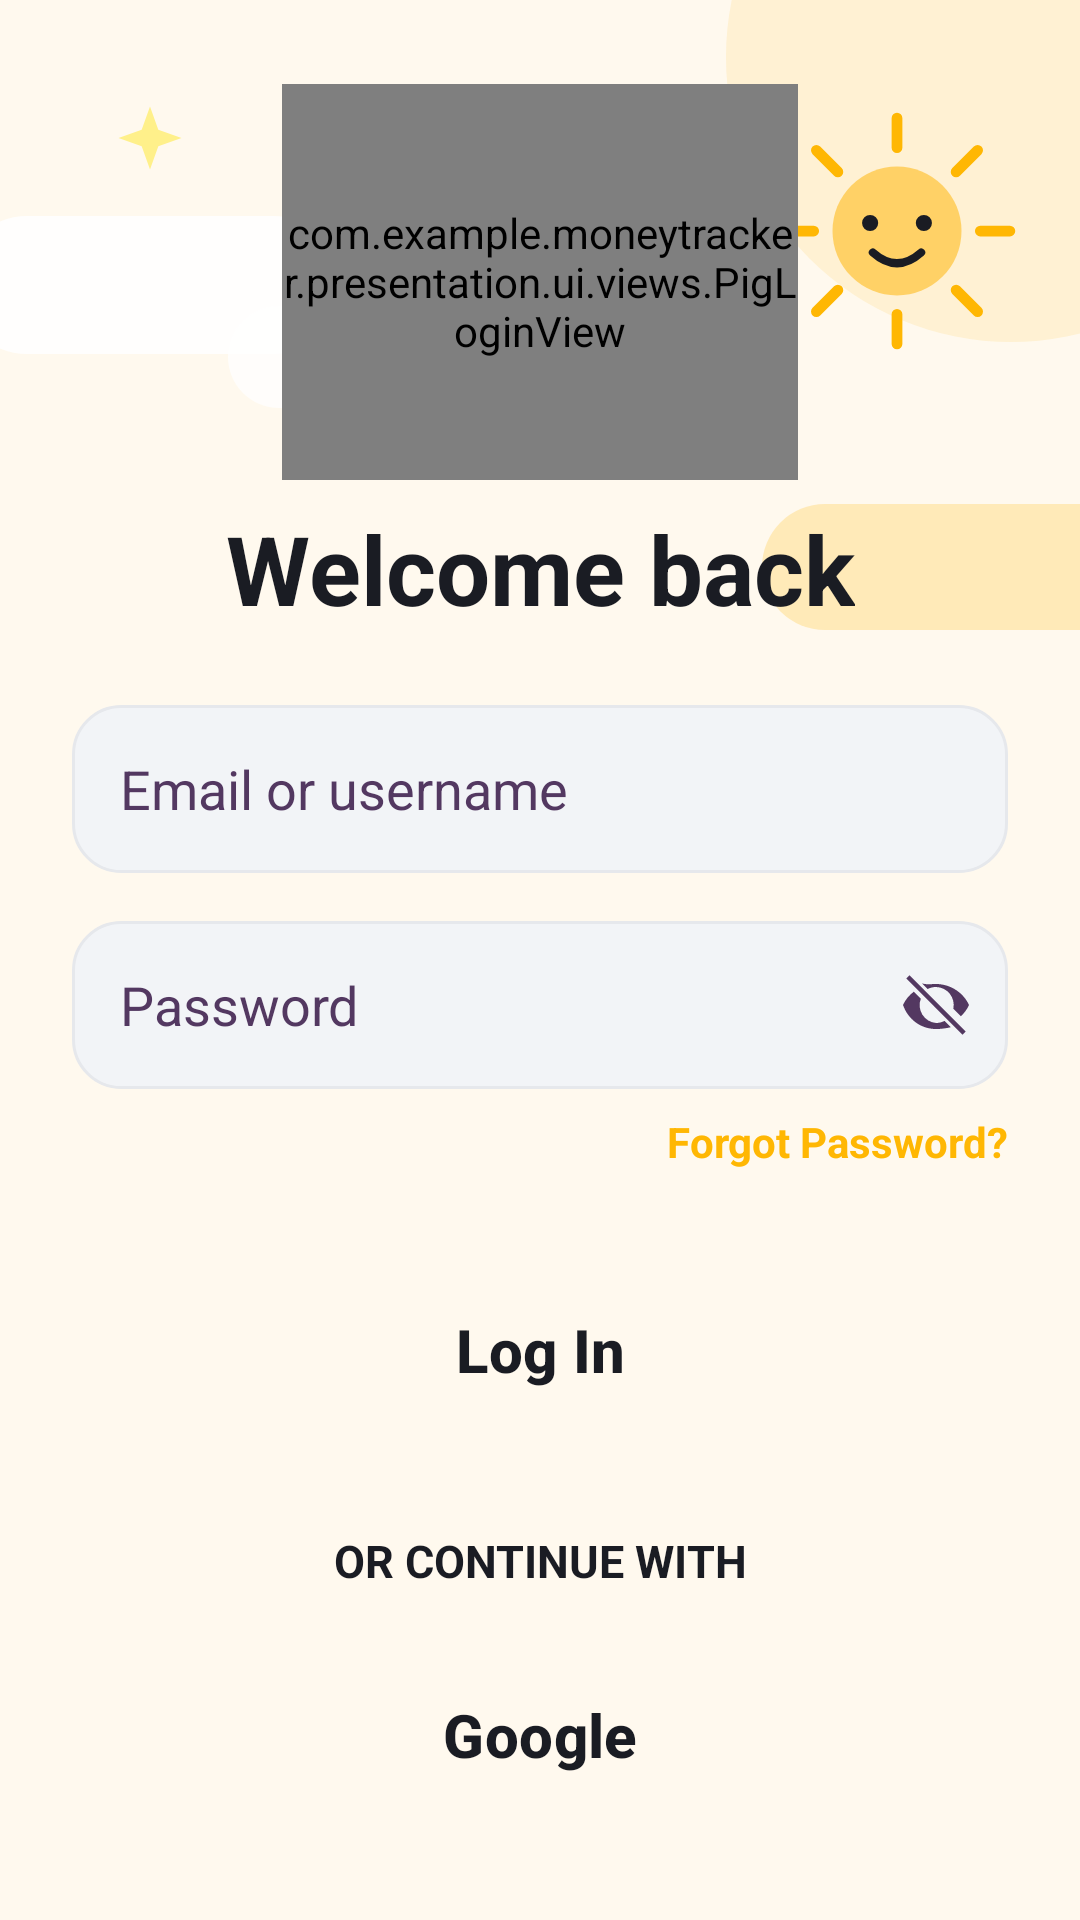

This screen was rendered from an Android layout file. Write that file and the resources it references.
<!-- AndroidManifest.xml: application theme Theme.MoneyTracker -->
<!-- res/layout/fragment_login.xml -->
<?xml version="1.0" encoding="utf-8"?>
<androidx.constraintlayout.widget.ConstraintLayout
    xmlns:android="http://schemas.android.com/apk/res/android"
    xmlns:app="http://schemas.android.com/apk/res-auto"
    xmlns:tools="http://schemas.android.com/tools"
    android:layout_width="match_parent"
    android:layout_height="match_parent"
    android:background="@drawable/bg_screen_background"
    android:padding="24dp">

    <com.example.moneytracker.presentation.ui.views.PigLoginView
        android:id="@+id/pigLoginView"
        android:layout_width="172dp"
        android:layout_height="132dp"
        android:layout_marginTop="4dp"
        app:layout_constraintEnd_toEndOf="parent"
        app:layout_constraintStart_toStartOf="parent"
        app:layout_constraintTop_toTopOf="parent"
        tools:ignore="MissingClass" />

    <TextView
        android:id="@+id/tvLoginTitle"
        android:layout_width="wrap_content"
        android:layout_height="wrap_content"
        android:layout_marginTop="8dp"
        android:text="@string/welcome_back"
        android:textColor="@color/text_primary"
        android:textSize="32sp"
        android:textStyle="bold"
        app:layout_constraintEnd_toEndOf="parent"
        app:layout_constraintStart_toStartOf="parent"
        app:layout_constraintTop_toBottomOf="@+id/pigLoginView"/>

    <EditText
        android:id="@+id/etEmail"
        style="@style/AppEditTextStyle"
        android:layout_height="56dp"
        app:layout_constraintStart_toStartOf="parent"
        app:layout_constraintEnd_toEndOf="parent"
        android:hint="@string/account_hint"
        android:inputType="text"
        android:background="@drawable/bg_input_field"
        android:paddingHorizontal="16dp"
        app:layout_constraintTop_toBottomOf="@id/tvLoginTitle"
        android:layout_marginTop="24dp"
        android:textColor="@color/text_primary"
        android:textColorHint="@color/text_secondary"
        android:importantForAutofill="no"/>

    <FrameLayout
        android:id="@+id/passwordContainer"
        android:layout_width="match_parent"
        android:layout_height="56dp"
        android:background="@drawable/bg_input_field"
        app:layout_constraintTop_toBottomOf="@id/etEmail"
        android:layout_marginTop="16dp">

        <EditText
            android:id="@+id/etPassword"
            style="@style/AppEditTextStyle"
            android:layout_height="match_parent"
            android:background="@android:color/transparent"
            android:hint="@string/password"
            android:inputType="textPassword"
            android:paddingStart="16dp"
            android:paddingEnd="56dp"
            android:textColor="@color/text_primary"
            android:textColorHint="@color/text_secondary"
            android:importantForAutofill="no"/>

        <ImageButton
            android:id="@+id/btnTogglePassword"
            android:layout_width="48dp"
            android:layout_height="match_parent"
            android:layout_gravity="end|center_vertical"
            android:background="?attr/selectableItemBackgroundBorderless"
            android:contentDescription="@string/show_password"
            android:padding="12dp"
            android:src="@drawable/ic_visibility_off_24" />
    </FrameLayout>

    <TextView
        android:id="@+id/tvForgotPassword"
        android:layout_width="wrap_content"
        android:layout_height="wrap_content"
        android:text="@string/forgot_password"
        android:textColor="@color/primary_color"
        android:textStyle="bold"
        android:clickable="true"
        android:focusable="true"
        app:layout_constraintTop_toBottomOf="@id/passwordContainer"
        app:layout_constraintEnd_toEndOf="parent"
        android:layout_marginTop="8dp" />

    <Button
        android:id="@+id/btnLogin"
        style="@style/AppButtonStyle"
        android:layout_height="64dp"
        app:layout_constraintStart_toStartOf="parent"
        app:layout_constraintEnd_toEndOf="parent"
        android:text="@string/log_in"
        android:backgroundTint="@color/primary_color"
        android:textColor="@color/inverse_text"
        app:layout_constraintTop_toBottomOf="@id/tvForgotPassword"
        android:layout_marginTop="28dp"
        app:cornerRadius="16dp"
        android:textSize="20sp"
        android:textStyle="bold"
        app:icon="@drawable/ic_arrow_right"
        app:iconGravity="textEnd"
        app:iconPadding="12dp"
        app:iconTint="@color/inverse_text"/>

    <ProgressBar
        android:id="@+id/progressBar"
        android:layout_width="32dp"
        android:layout_height="32dp"
        android:visibility="gone"
        app:layout_constraintBottom_toBottomOf="@id/btnLogin"
        app:layout_constraintEnd_toEndOf="@id/btnLogin"
        app:layout_constraintStart_toStartOf="@id/btnLogin"
        app:layout_constraintTop_toTopOf="@id/btnLogin" />

    <TextView
        android:id="@+id/tvContinue"
        android:layout_width="wrap_content"
        android:layout_height="wrap_content"
        android:text="@string/or_continue_with"
        android:textColor="@color/text_primary"
        android:textSize="15sp"
        android:textStyle="bold"
        android:layout_marginTop="28dp"
        app:layout_constraintTop_toBottomOf="@id/btnLogin"
        app:layout_constraintStart_toStartOf="parent"
        app:layout_constraintEnd_toEndOf="parent" />


    <Button
        android:id="@+id/btnGoogle"
        style="@style/AppButtonStyle"
        android:layout_height="64dp"
        app:layout_constraintStart_toStartOf="parent"
        app:layout_constraintEnd_toEndOf="parent"
        android:layout_marginTop="16dp"
        android:backgroundTint="@color/primary_color"
        android:textColor="@color/inverse_text"
        android:text="@string/google"
        android:textSize="20sp"
        android:textStyle="bold"
        app:cornerRadius="16dp"
        app:icon="@drawable/ic_google"
        app:iconGravity="textStart"
        app:iconPadding="12dp"
        app:iconTint="@null"
        app:layout_constraintBottom_toTopOf="@+id/tvSignUp"
        app:layout_constraintTop_toBottomOf="@id/tvContinue"
        tools:layout_editor_absoluteX="24dp" />

    <TextView
        android:id="@+id/tvSignUp"
        android:layout_width="wrap_content"
        android:layout_height="wrap_content"
        android:text="@string/don_t_have_an_account_sign_up"
        android:layout_marginTop="25dp"
        android:clickable="true"
        android:focusable="true"
        android:textSize="15sp"
        app:layout_constraintTop_toBottomOf="@id/btnGoogle"
        app:layout_constraintStart_toStartOf="parent"
        app:layout_constraintEnd_toEndOf="parent" />

</androidx.constraintlayout.widget.ConstraintLayout>
<!-- resources referenced by this layout -->
<resources>
  <color name="inverse_text">#1A1C23</color>
  <color name="primary_color">#FFB703</color>
  <color name="text_primary">#1A1C23</color>
  <color name="text_secondary">#533861</color>
  <!-- drawable bg_input_field (drawable) -->
  <?xml version="1.0" encoding="utf-8"?>
  <shape xmlns:android="http://schemas.android.com/apk/res/android">
      <solid android:color="@color/input_background" />
      <corners android:radius="16dp" />
      <stroke android:width="1dp" android:color="@color/input_stroke" />
  </shape>
  <!-- drawable ic_arrow_right (drawable) -->
  <vector xmlns:android="http://schemas.android.com/apk/res/android"
      android:width="24dp"
      android:height="24dp"
      android:viewportWidth="960"
      android:viewportHeight="960">
    <path
        android:pathData="m560,720 l-56,-58 142,-142L160,520v-80h486L504,298l56,-58 240,240 -240,240Z"
        android:fillColor="@color/text_primary"/>
  </vector>
  <string name="account_hint">Email or username</string>
  <string name="don_t_have_an_account_sign_up">Don\'t have an account? Sign Up</string>
  <string name="forgot_password">Forgot Password?</string>
  <string name="google">Google</string>
  <string name="log_in">Log In</string>
  <string name="or_continue_with">OR CONTINUE WITH</string>
  <string name="password">Password</string>
  <string name="show_password">Show password</string>
  <string name="welcome_back">Welcome back</string>
  <style name="AppButtonStyle" parent="Widget.Material3.Button">
          <item name="android:layout_width">match_parent</item>
          <item name="android:maxWidth">488dp</item>
          <item name="android:layout_gravity">center_horizontal</item>
      </style>
  <style name="AppEditTextStyle" parent="Widget.AppCompat.EditText">
          <item name="android:layout_width">match_parent</item>
          <item name="android:maxWidth">488dp</item>
          <item name="android:layout_gravity">center_horizontal</item>
      </style>
  <style name="Theme.MoneyTracker" parent="Base.Theme.MoneyTracker" />
  <color name="input_background">#F2F4F7</color>
  <color name="input_stroke">#E6E8EC</color>
  <color name="screen_background">#FFF9EE</color>
  <!-- drawable deco_star (drawable) -->
  <?xml version="1.0" encoding="utf-8"?>
  <vector xmlns:android="http://schemas.android.com/apk/res/android"
      android:width="32dp"
      android:height="32dp"
      android:viewportWidth="32"
      android:viewportHeight="32">
      <path
          android:fillColor="@color/illustration_star"
          android:pathData="M16,2L19.7,12.3L30,16L19.7,19.7L16,30L12.3,19.7L2,16L12.3,12.3Z" />
  </vector>
  <color name="primary_variant">#FFB703</color>
  <color name="illustration_sun">#FFD166</color>
  <color name="illustration_star">#FFF08A</color>
  <style name="Widget.App.BottomNavigationView" parent="Widget.Material3.BottomNavigationView">
          <item name="materialThemeOverlay">@style/ThemeOverlay.App.BottomNavigationView</item>
          <item name="indicatorColor">@color/icon_circle</item>
          <item name="itemActiveIndicatorStyle">@style/App.ActiveIndicator.Square</item>
      </style>
  <style name="ThemeOverlay.App.BottomNavigationView" parent="">
          <item name="colorPrimary">@color/text_primary</item>
          <item name="colorOnSurfaceVariant">@color/text_secondary</item>
      </style>
  <color name="icon_circle">#FFE8B0</color>
  <style name="App.ActiveIndicator.Square" parent="Widget.Material3.BottomNavigationView.ActiveIndicator">
          <item name="android:width">50dp</item>
          <item name="android:height">40dp</item>
          <item name="android:color">@color/icon_circle</item>
          <item name="textFillColor">@color/black</item>
          <item name="shapeAppearance">@style/ShapeAppearance.RoundedBox</item>
      </style>
  <color name="black">#FF000000</color>
  <style name="ShapeAppearance.RoundedBox" parent="">
          <item name="cornerSize">16dp</item>
      </style>
</resources>
